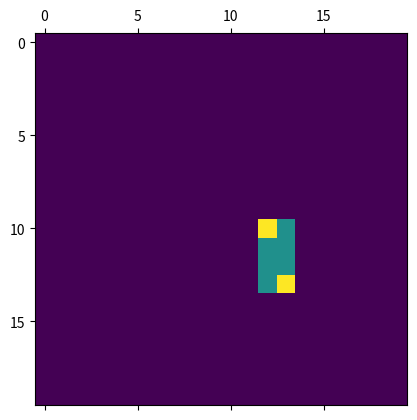

Recreate this plot in Python.
import random
import matplotlib.pyplot as plt
import numpy as np

# hardcode in the sequence for now
hp_sequence = "HHPHHHPH"

# convert letters to integer values
int_sequence = []
for amino in hp_sequence:
    if amino == "H":
        int_sequence.append(5)
    else:
        int_sequence.append(10)

# set dimensions for the matrix
dim = len(hp_sequence)

# define moves to make
moves = ["up", "down", "left", "right"]

# track moves history
moveslist = []

# track which tiles are occupied
tilelist = []

# set up a recursion switch for makemove
switch = []

def makemove(from_x_pos, from_y_pos):
    """defines how to move"""

    # if a move has been tried 50 times without success, return none so the last step gets deleted
    # if len(switch) > 50:
    #     print("HEYHEYYYYY")
    #     return None

    #print(switch)
    switch = []

    # keeps on trying a random move until a valid one is chosen
    while True:

        if len(switch) > 10:
            
            return None
        
        # the move is just a random choice from the list
        move = random.choice(moves)

        # if the move would move the amino acid onto an occupied tile, try again
        if move == "up":
            new_x_pos = from_x_pos
            new_y_pos = from_y_pos - 1

        elif move == "down":
            new_x_pos = from_x_pos
            new_y_pos = from_y_pos + 1
        
        elif move == "left":
            new_x_pos = from_x_pos - 1
            new_y_pos = from_y_pos
            
        elif move == "right":
            new_x_pos = from_x_pos + 1
            new_y_pos = from_y_pos

        #print(new_x_pos, new_y_pos, tilelist)
        if (new_x_pos, new_y_pos) in tilelist:
            #print("hello")
            # print("old coords", from_x_pos, from_y_pos)
            # print("new coords", new_x_pos, new_y_pos)
            # print(tilelist)
            switch.append(1)
            #makemove(from_x_pos, from_y_pos)
        
        else:
            break

    return move, new_x_pos, new_y_pos
    

def foldingmatrix(dimensions, sequence):
    """make zero-matrix and fill with sequence randomly"""

    # make the matrix
    mat = np.zeros(dimensions)

    # initiate current coordinates
    x_current = int(dim*1.5)
    y_current = int(dim*1.5)

    # first amino acid in the middle
    mat[x_current][y_current] = sequence[0]

    # add the tile to tilelist
    tilelist.append((x_current, y_current))

    # fill in the rest
    for amino in sequence[1:]:
        move = makemove(x_current, y_current)

        while (move == None) and (len(moveslist) > 0) and (len(tilelist) > 1):
            
            # going back 1 move if chain gets stuck
            moveslist.pop()
            second_last_move = tilelist.pop()
            x_current = second_last_move[0]
            y_current = second_last_move[1]
            
            # make new move
            move = makemove(x_current, y_current)

        else:
            
            # update x and y pos, add move and tile to their lists
            x_current = move[1]
            y_current = move[2]
            moveslist.append(move[0])
            tilelist.append((x_current, y_current))

            # add the value to the matrix
            mat[x_current][y_current] = amino
        
    # count the score
    score = 0

    # check for all neighbours in the matrix if H-bridges are formed
    for i in range(dimensions[0] - 1):
        for j in range(dimensions[0] - 1):
            if mat[i][j] == 5:
                if mat[i-1][j] == 5:
                    score -= 1
                if mat[i+1][j] == 5:
                    score -= 1
                if mat[i][j-1] == 5:
                    score -= 1
                if mat[i][j+1] == 5:
                    score -= 1
    
    # score needs to be reduced by the number of successive P's in the chain * 2 (since every coordinate pair is counted twice in the matrix)
    score_reduction = 0
    for amino in range(len(sequence) - 1):
        if (sequence[amino] == 5) and (sequence[amino + 1] == 5):
            score_reduction += 2

    # half the score (for reason see above)
    score = (score + score_reduction) / 2
    
    return mat, score

scores_set = set()
scores_set.add(0)

for i in range(10000):
    
    # reset moves/tiles/switch lists after every iteration
    moveslist = []
    tilelist = []
    switch = []
    random_matrix = foldingmatrix((int(dim*2.5), int(dim*2.5)), int_sequence)
    score = random_matrix[1]

    # if score < 0:
    #     scores_set.add(score)

    if score < min(scores_set):
        scores_set.add(score)
        print(score)
        plt.matshow(random_matrix[0])
        plt.show()

    print(score, min(scores_set))

    #plt.matshow(random_matrix[0])
    #plt.show()

print(f'Most stable fold: stability {min(scores_set)}')
